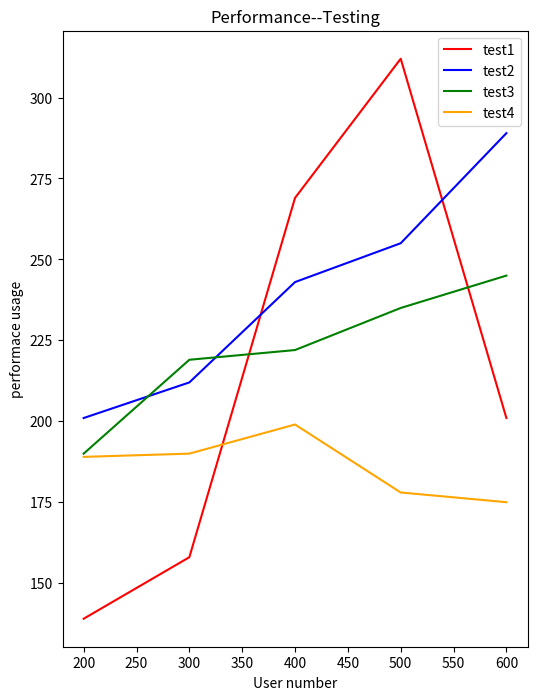

Here is the Python script that generated this plot:
import matplotlib.pyplot as plt

fig = plt.figure(figsize=(6, 8))  # figsize=(6, 8)参数为手动设定区域（长，宽）的大小

plt.xlabel('User number')
plt.ylabel('performace usage')
plt.title('Performance--Testing')

user_number = [200, 300, 400, 500, 600]
test_part1 = [139, 158, 269, 312, 201]
test_part2 = [201, 212, 243, 255, 289]
test_part3 = [190, 219, 222, 235, 245]
test_part4 = [189, 190, 199, 178, 175]
test = [user_number, test_part1, test_part2, test_part3, test_part4]


colors = ['red', 'blue', 'green', 'orange']
for i in range(1, 5):
    label = "test{}".format(i)
    plt.plot(test[0], test[i], c=colors[i - 1], label=label)  # 把label=label加进去
plt.legend(loc='best')  # 用这句把提示标签画出来，loc参数决定标签在图中放的位置
# print(help(plt.legend)) # 查看plt.legend函数都有什么参数可选
plt.show()
